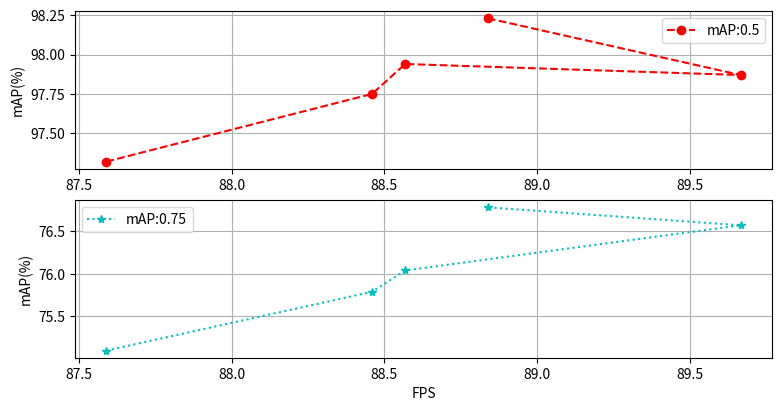

Generate this figure with matplotlib:
import matplotlib.pyplot as plt
import numpy as np
FPS = [87.590,88.460,88.568,89.666,88.840]
mAP1 = [97.32,97.75,97.94,97.87,98.23]
mAP2 = [75.10,75.79,76.04,76.57,76.78]
plt.figure(figsize=(9,4.5))

plt.subplot(211)
plt.plot(FPS,mAP1,"ro--",label="mAP:0.5")

plt.ylabel("mAP(%)")
# plt.xticks(np.arange(87,90,0.2))
# plt.yticks(np.arange(75,100,2))
plt.legend()
plt.grid()
plt.subplot(212)
plt.plot(FPS,mAP2,"c*:",label="mAP:0.75")

plt.xlabel("FPS")
plt.ylabel("mAP(%)")
plt.legend()
plt.grid()
plt.show()